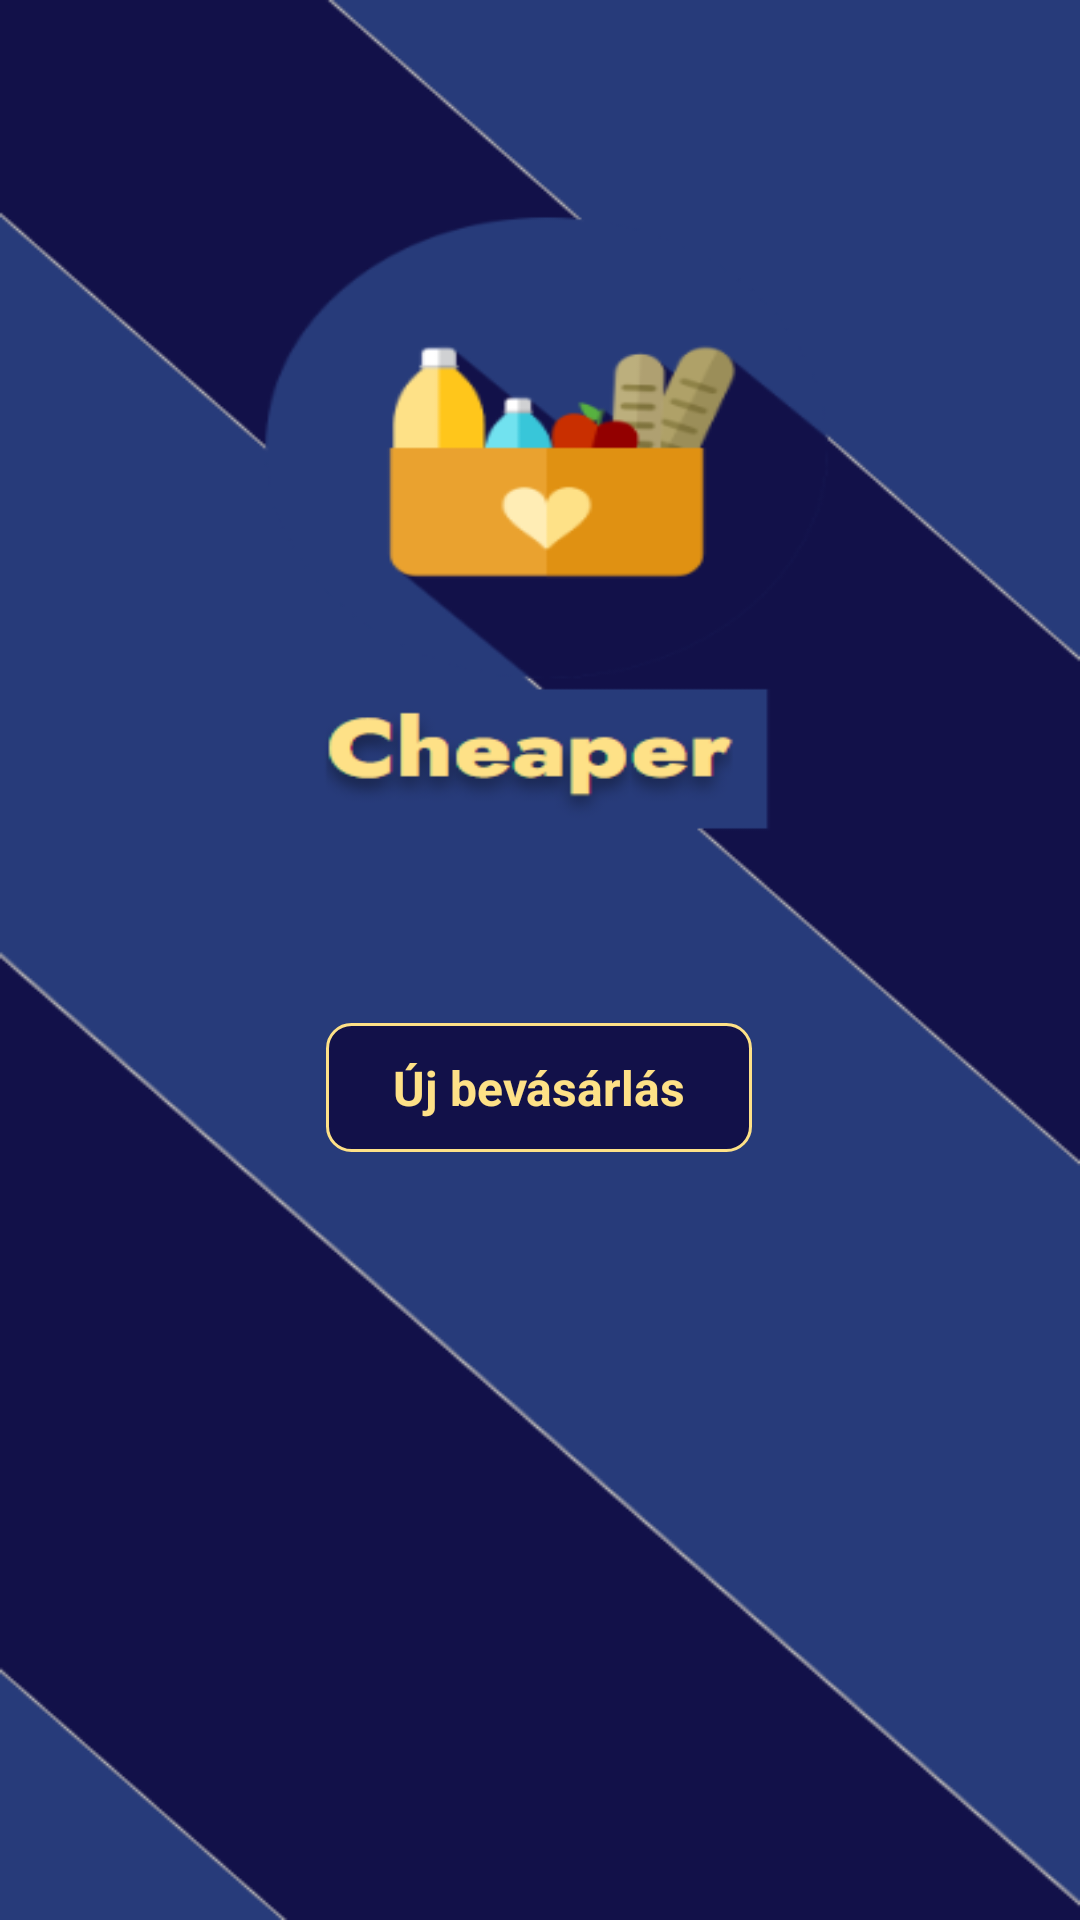

Android layout source for this screen:
<!-- AndroidManifest.xml: application theme Theme.Cheaper -->
<!-- res/layout/activity_main.xml -->
<?xml version="1.0" encoding="utf-8"?>
<androidx.constraintlayout.widget.ConstraintLayout xmlns:android="http://schemas.android.com/apk/res/android"
    xmlns:app="http://schemas.android.com/apk/res-auto"
    xmlns:tools="http://schemas.android.com/tools"
    android:layout_width="match_parent"
    android:layout_height="match_parent"
    android:background="@drawable/mainbackground"
    tools:context=".MainActivity">

    <TextView
        android:layout_width="142dp"
        android:layout_height="43dp"
        android:background="@drawable/back_on_main"
        android:gravity="center"
        android:onClick="goToNewShoppingAct"
        android:text="@string/newShopping"
        android:textColor="@color/myyellow"

        android:textSize="16sp"

        android:textStyle="bold"
        app:layout_constraintBottom_toBottomOf="parent"
        app:layout_constraintEnd_toEndOf="parent"
        app:layout_constraintHorizontal_bias="0.498"
        app:layout_constraintStart_toStartOf="parent"
        app:layout_constraintTop_toTopOf="parent"
        app:layout_constraintVertical_bias="0.571" />

</androidx.constraintlayout.widget.ConstraintLayout>
<!-- resources referenced by this layout -->
<resources>
  <color name="myyellow">#fee187</color>
  <!-- drawable back_on_main (drawable) -->
  <?xml version="1.0" encoding="utf-8"?>
  <shape xmlns:android="http://schemas.android.com/apk/res/android" android:shape="rectangle" >
      <solid android:color="@color/mydarkblue" />
      <stroke android:width="1dip" android:color="@color/myyellow"/>
      <corners android:radius="8dp"/>
  </shape>
  <!-- drawable mainbackground: png bitmap (drawable-xxhdpi, 40222 bytes) -->
  <string name="newShopping">Új bevásárlás</string>
  <style name="Theme.Cheaper" parent="Theme.MaterialComponents.DayNight.NoActionBar">
          
          <item name="colorPrimary">@color/purple_500</item>
          <item name="colorPrimaryVariant">@color/purple_700</item>
          <item name="colorOnPrimary">@color/white</item>
          
          <item name="colorSecondary">@color/teal_200</item>
          <item name="colorSecondaryVariant">@color/teal_700</item>
          <item name="colorOnSecondary">@color/black</item>
          
          <item name="android:statusBarColor">@color/mylightblue</item>
          
      </style>
  <color name="mydarkblue">#121149</color>
  <color name="purple_500">#FF6200EE</color>
  <color name="purple_700">#FF3700B3</color>
  <color name="white">#FFFFFFFF</color>
  <color name="teal_200">#FF03DAC5</color>
  <color name="teal_700">#FF018786</color>
  <color name="black">#FF000000</color>
  <color name="mylightblue">#273b7a</color>
</resources>
